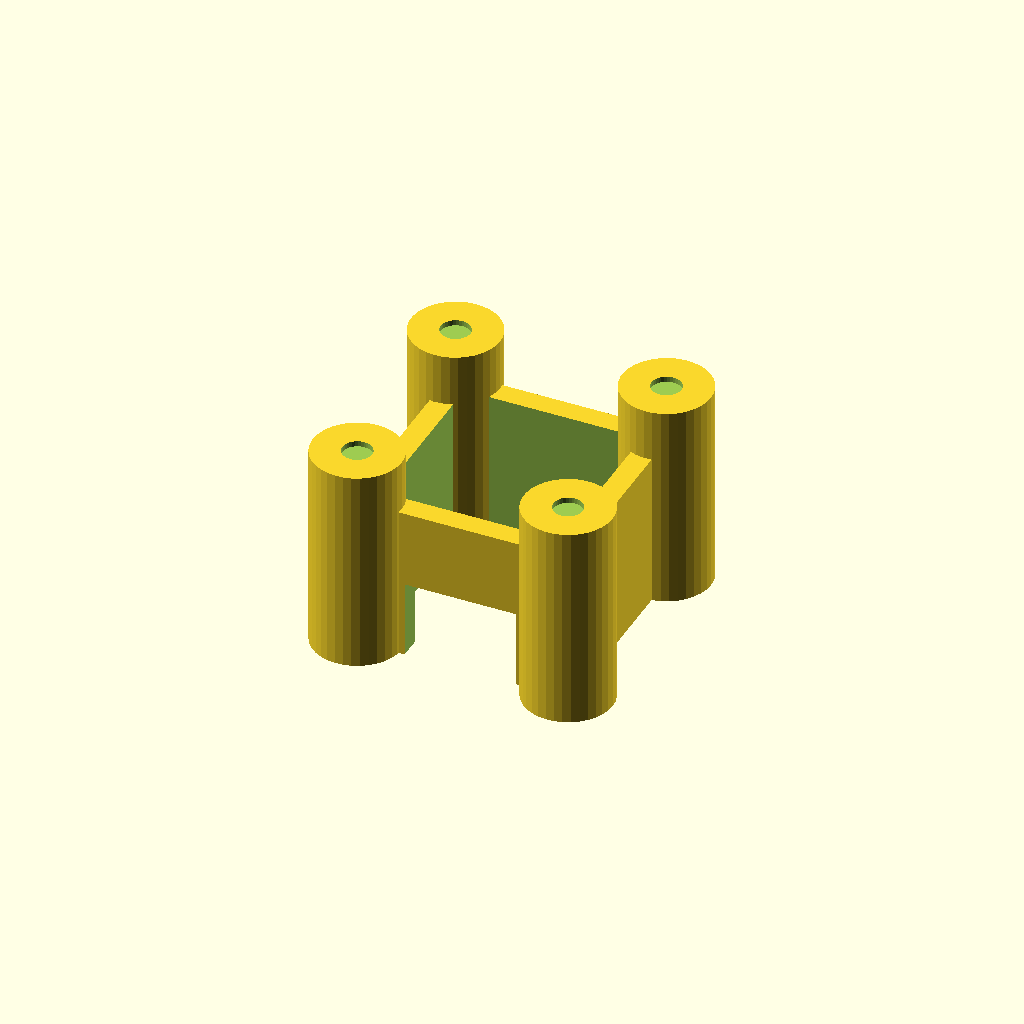
Cell 1: the model at its default parameters.
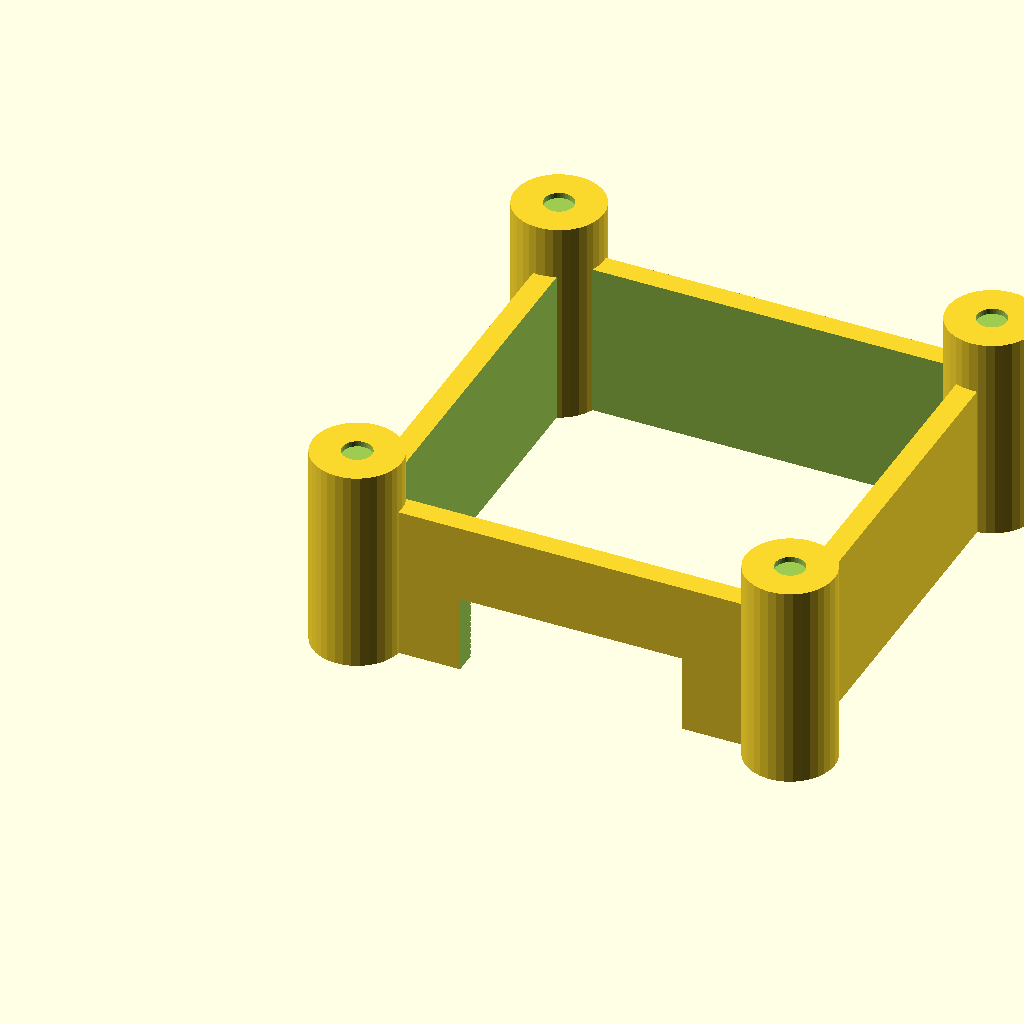
Cell 2: the same model with wall_length = 20.
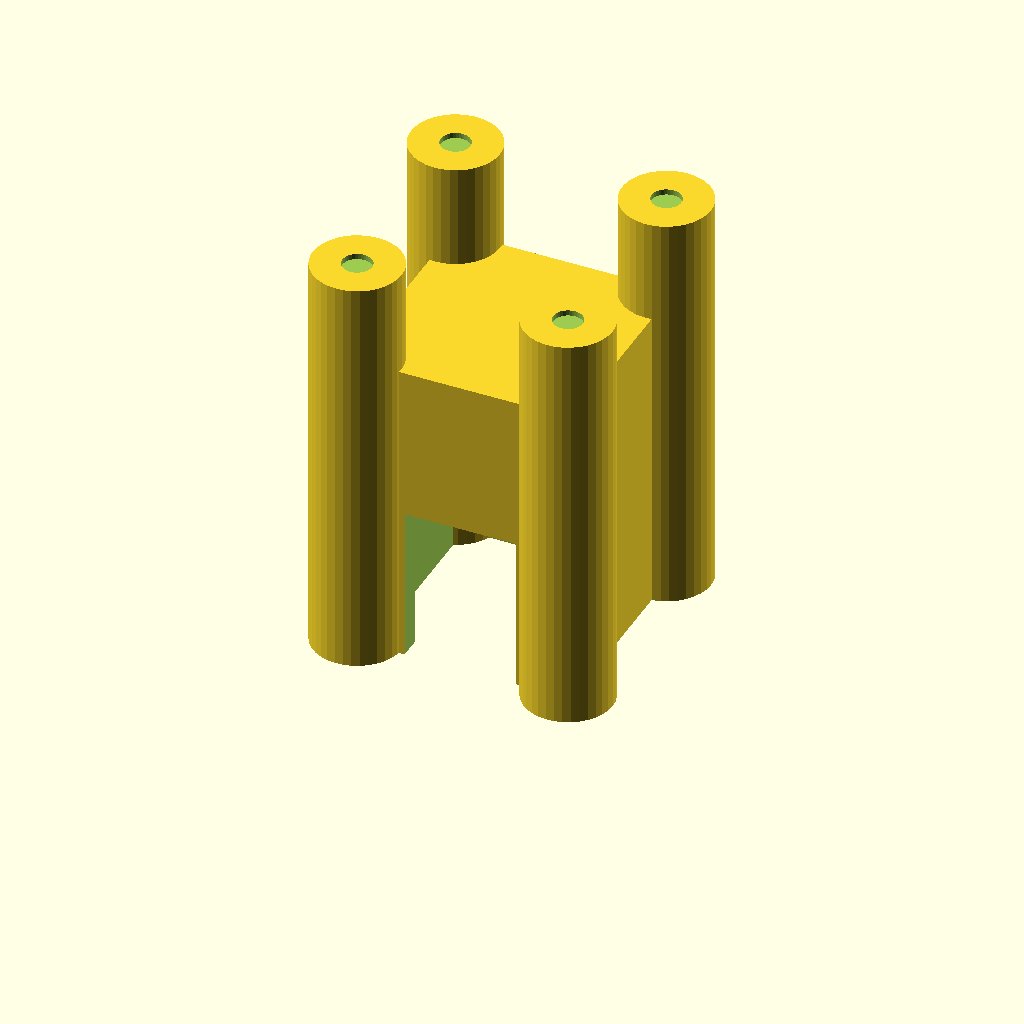
Cell 3 — wall_height set to 14, the other parameters unchanged.
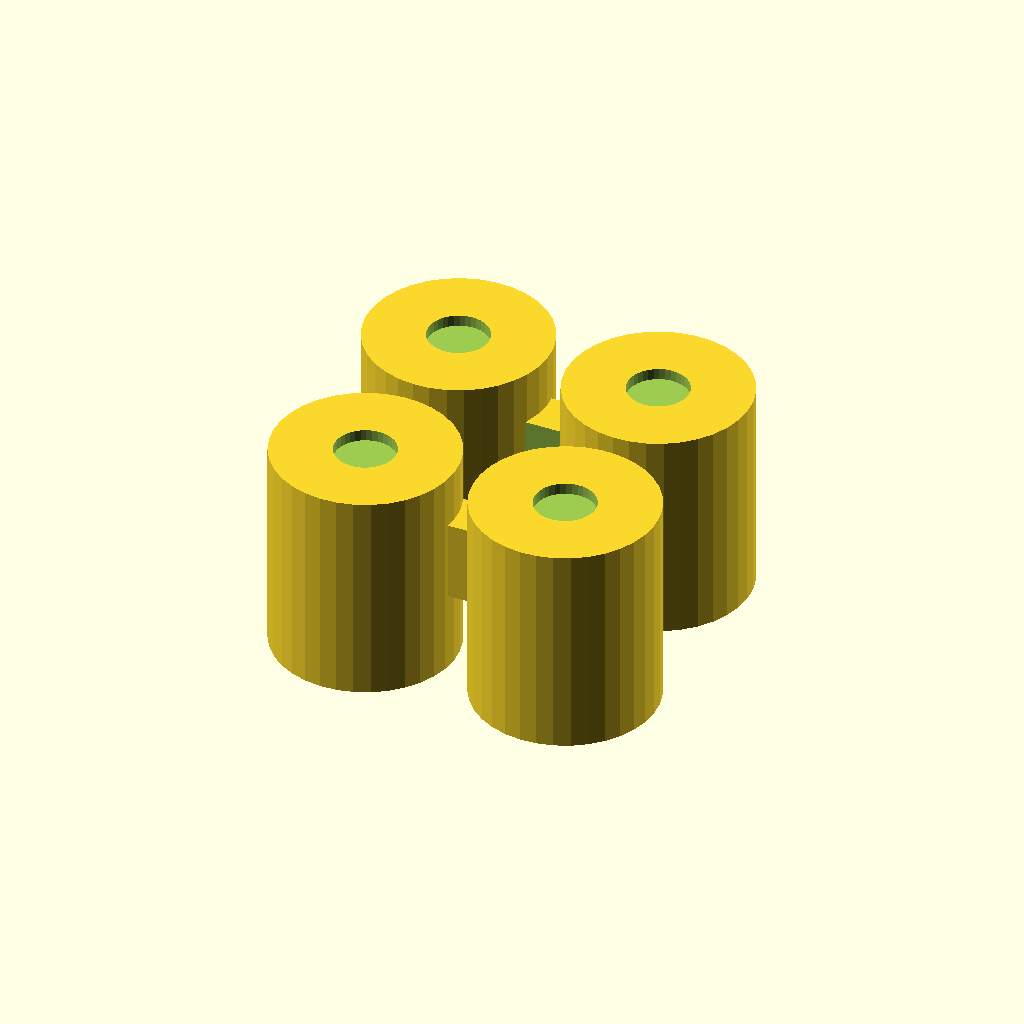
Cell 4 — wall_thickness set to 2, the other parameters unchanged.
One fixed orthographic camera (rotation 55°, 0°, 25°; colour scheme Cornfield) for every cell.
The OpenSCAD source (50.Edificios/CastilloNogales/CastilloGenericoParametros.scad):
// Variables //
wall_length = 10;
wall_height = 7;
wall_thickness = 1;

// Calculated Variables //
tower_height = wall_height + wall_height/3;
tower_radius = wall_thickness*2;
parapet_height = wall_thickness/4;

// A single Tower as a reusable module //
module tower(){
	difference(){
		difference(){
			cylinder(
				tower_height,
				tower_radius,
				tower_radius,
				$fn=35); //Main Tower

			translate([
				0,
				0,
				tower_height - parapet_height
			])
			cylinder(
				parapet_height +1,
				wall_thickness/1.5,
				wall_thickness/1.5,
				$fn=35); // Hole in top of tower
		}
	
	}
}

// Objects //

difference() {
	// Main Walls //
	difference() {
		cube([
				wall_length,
				wall_length,
				wall_height]);
			translate([
				wall_thickness,
				wall_thickness,
				-wall_thickness
			])
			cube([
				wall_length - wall_thickness*2,
				wall_length - wall_thickness*2,
				wall_length + wall_thickness*2
			]);
	}

// The Main Door //
	translate([
		wall_length/4,
		-1,
		-.01
	])
	cube([
		wall_length/2,
		wall_thickness+2,
		wall_height/2
	]);
}

// Towers //
translate([
	wall_thickness/4,
	wall_thickness/4,
	0
]) tower();

translate([
	wall_length - wall_thickness/4,
	wall_thickness/4,
	0
	]) tower();

translate([
	wall_thickness/4,
	wall_length - wall_thickness/4,
	0]) tower();

translate([
	wall_length - wall_thickness/4,
	wall_length - wall_thickness/4,
	0]) tower();
Customizer parameters (derived from the source; name, type, default, range or options):
wall_length: number, default 10
wall_height: number, default 7
wall_thickness: number, default 1
